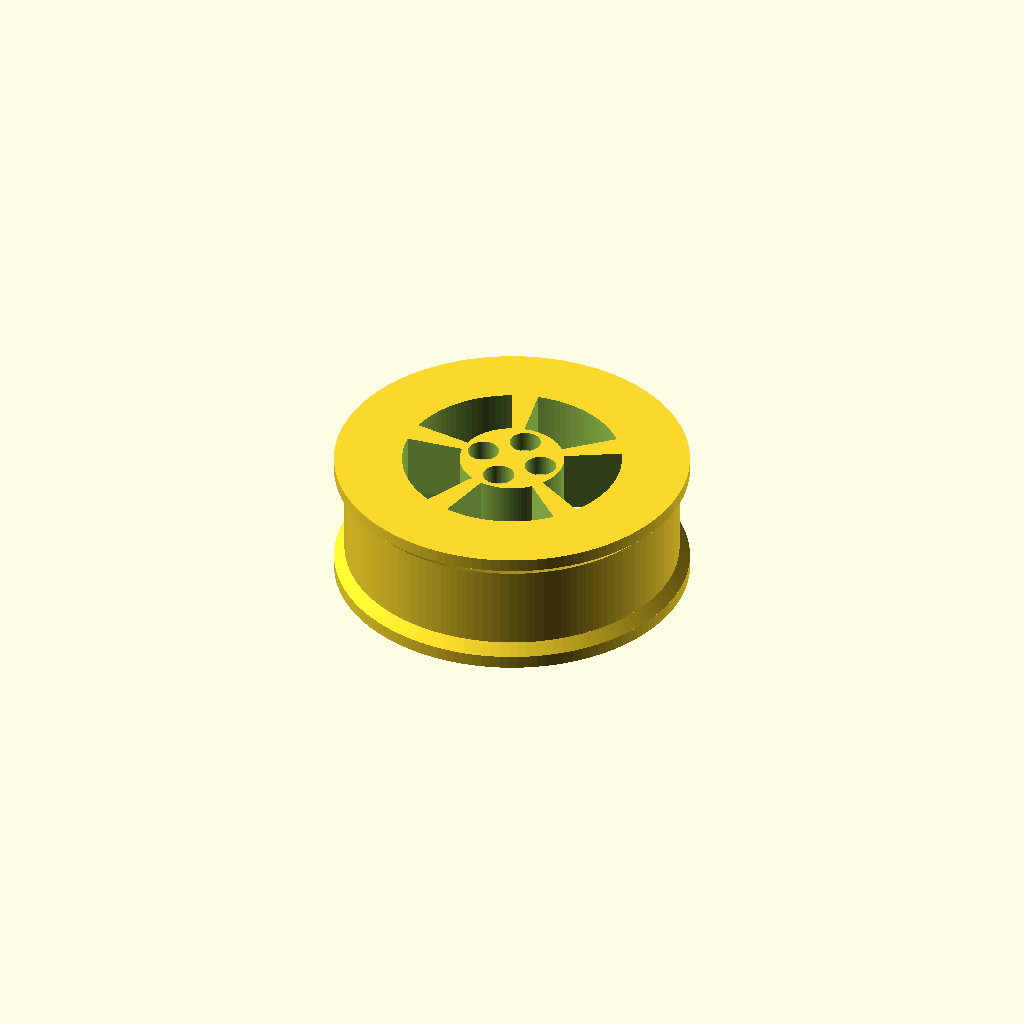
Cell 1: rendered with the file's own defaults.
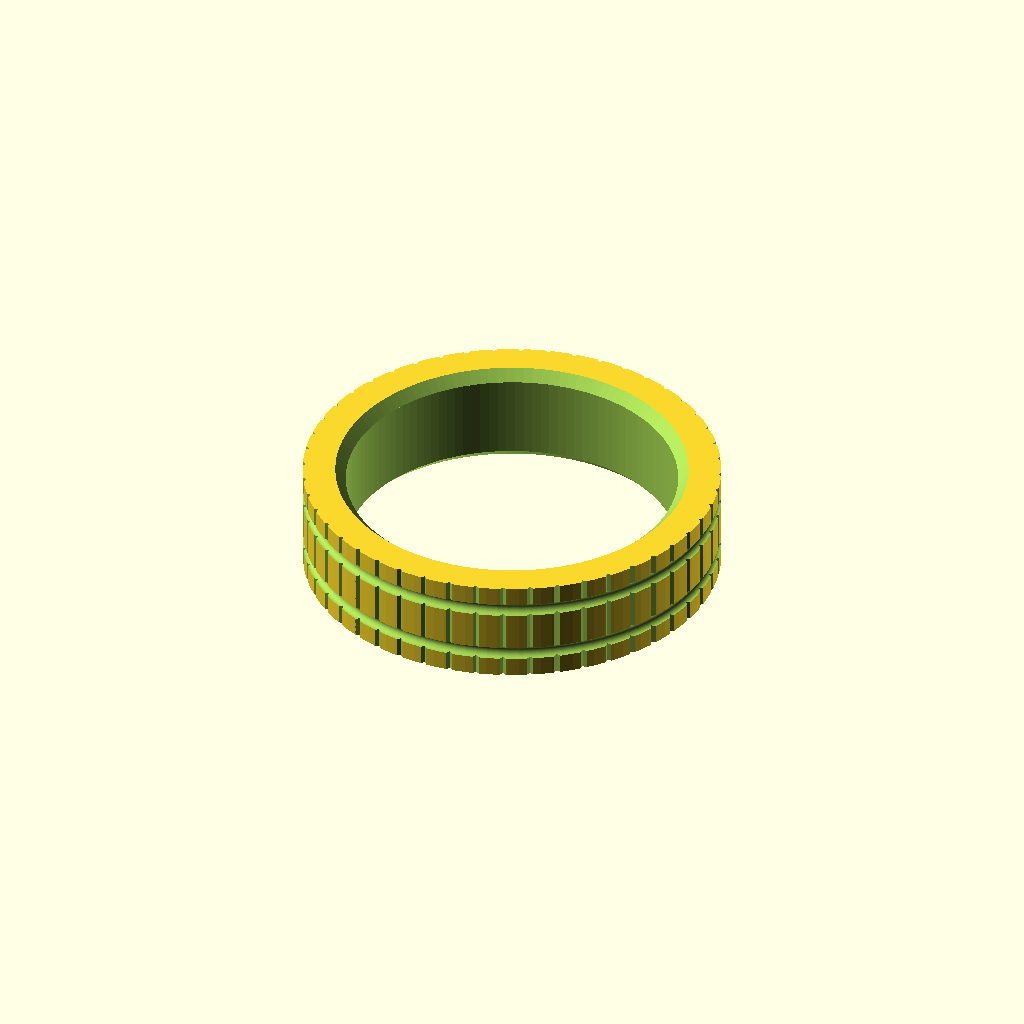
Cell 2: the same model with part = "tire".
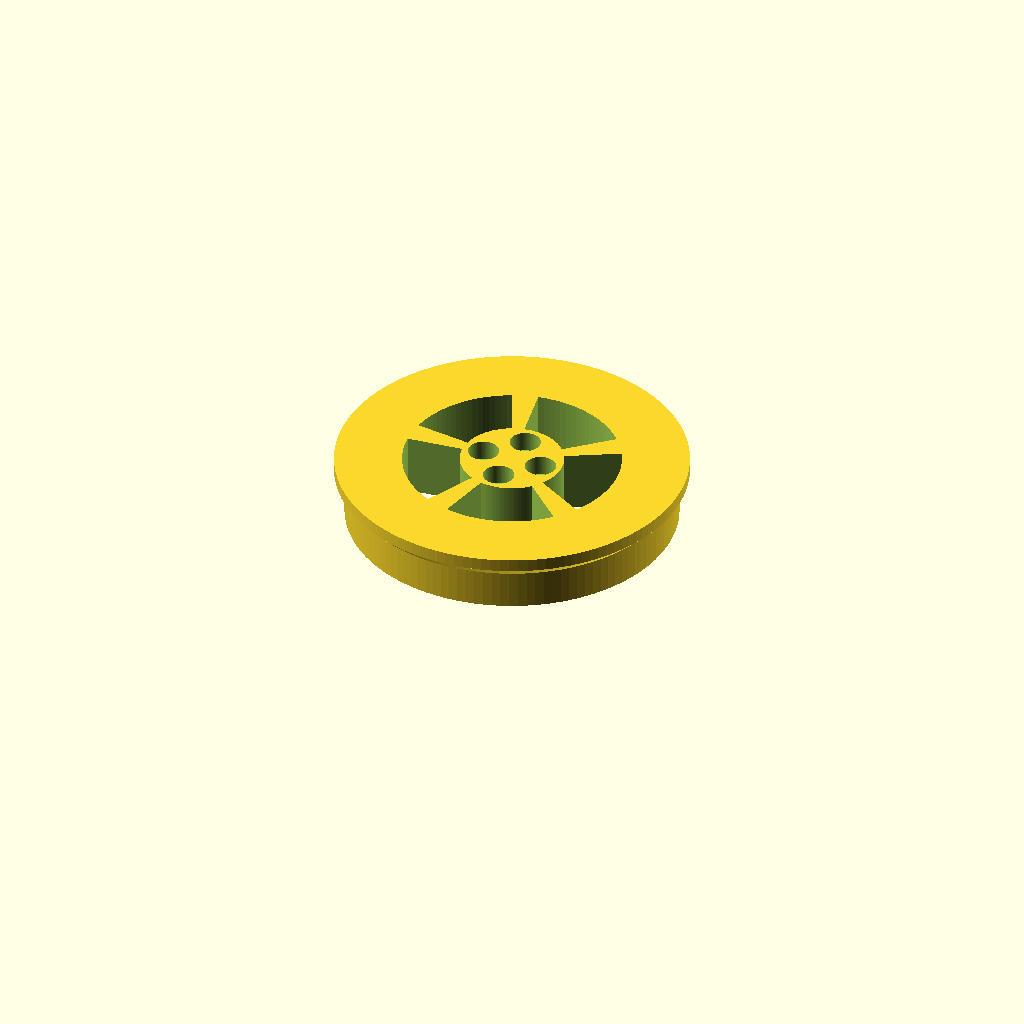
Cell 3 — motor_rotor_od set to 100, the other parameters unchanged.
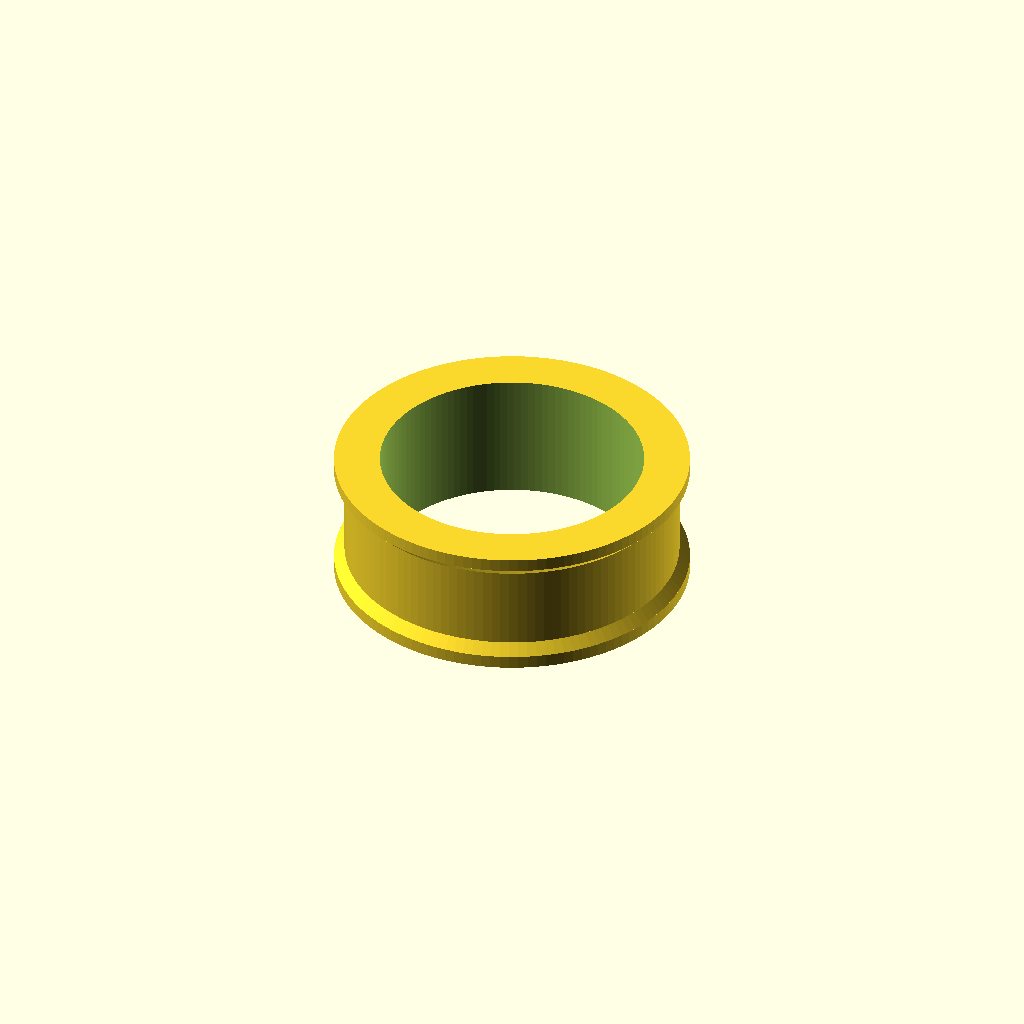
Cell 4: the same model with skirt_depth = 26.
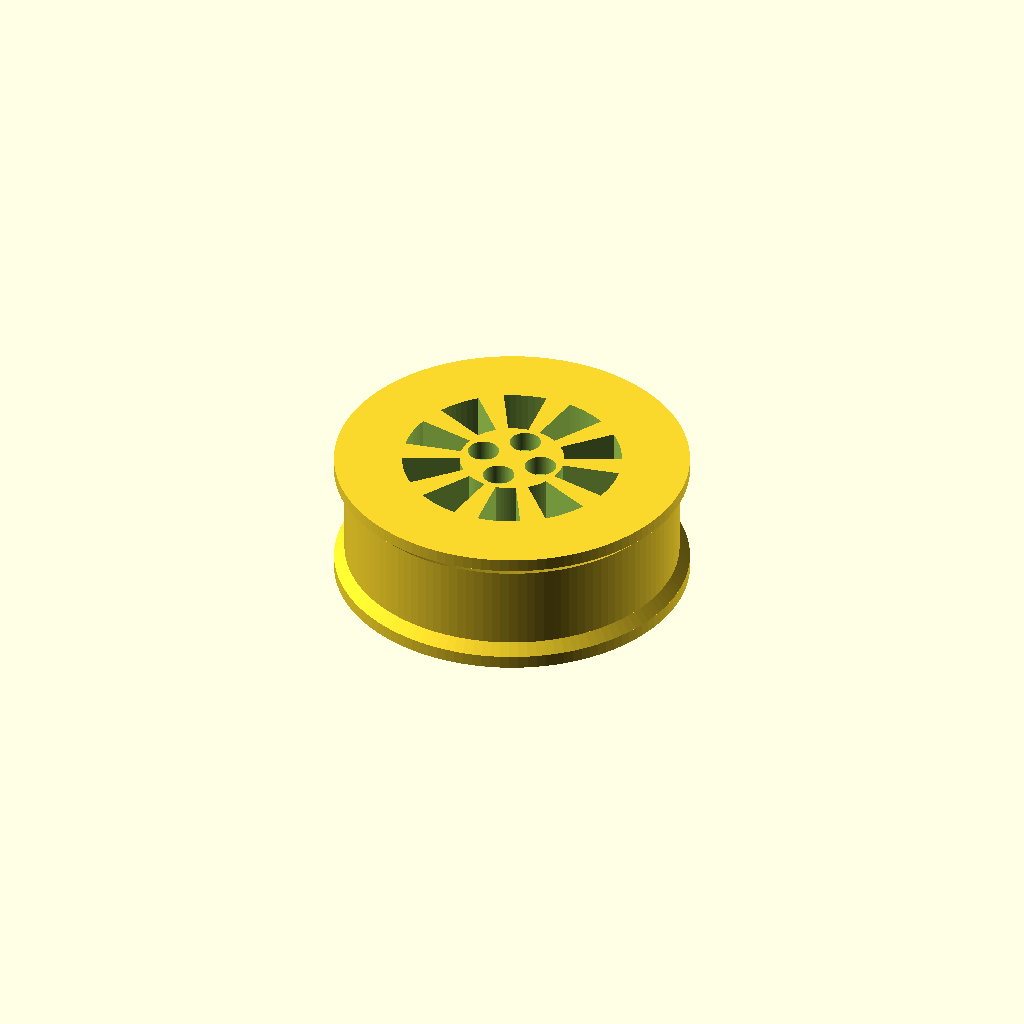
Cell 5: vent_count = 10 (everything else at default).
One fixed orthographic camera (rotation 55°, 0°, 25°; colour scheme Cornfield) for every cell.
Source of the model, assets/flywheel.scad:
// ===========================================================
//  Tennis ball machine — flywheel (hub + tire)
//  Vertical-stack topspin configuration
//
//  Each wheel = 1x hub (PETG) + 1x tire (TPU 95A)
//  You need TWO of each: top wheel and bottom wheel.
//
//  Open in OpenSCAD (free). Edit the parameters below,
//  press F5 to preview, F6 to render, then export STL.
// ===========================================================

// ---------- WHAT TO PRINT ----------
// "hub"  = rigid PETG part that bolts to the motor rotor (extruded style)
// "cup"  = shroud-style hub wrapping the rotor — same tire + same bolts
// "tire" = flexible TPU ring that grips the ball
// "assembly" = preview only, do not export
part = "cup";   // ["hub", "cup", "tire", "assembly"]


// ---------- CUP HUB (part = "cup") ----------
// Shroud alternative: the wheel wraps the ø50 rotor instead of standing
// on top of it. Tire seat and bolt pattern are IDENTICAL to the hub, so
// printed tires fit either and the two designs can be A/B tested on the
// same motor. Top-face vents MATCH the rotor's 5-window pattern; cup and
// rotor co-rotate, so window alignment is fixed at assembly — try all
// four bolt orientations and keep the best overlap (4-fold bolts vs
// 5-fold vents can sit up to 18° off; worst case still ~70% open).
motor_rotor_od = 50;    // MEASURED: rotor can diameter
skirt_clear    = 0.25;  // radial gap to the can (it co-rotates — this gap
                        //   is print tolerance, not rub protection)
skirt_depth    = 13;    // Can depth measured ~12.5 (rough): skirt stops
                        //   2.5 mm above the spinning-to-stationary seam.
                        //   Formula: skirt_depth = can_depth − 2 (tighten
                        //   the margin only after a precise can measure).
                        //   To go DEEPER than the seam later: confirm the
                        //   base OD is smaller than the can, and give A3
                        //   a wire groove under the rim.
vent_count     = 5;     // matches the rotor windows
vent_spoke     = 3.65;  // MEASURED: spoke width between rotor windows
vent_r_out     = 21;    // MEASURED: windows end 4 mm in from the ø50 wall
vent_r_in      = 10;    // MEASURE: radius where the rotor's centre disc
                        //   ends and its windows begin


// ---------- MOTOR MOUNT: 5010 PANCAKE, ROTOR-TOP BOLTS ----------
// JeeFly 5010 750KV. The rotor top carries 4x M3 threaded holes; the
// hub bolts straight on with M3x12 from the assortment. Values below
// come from the GoolRC 5010 family sheet — VERIFY the three marked
// numbers against the JeeFly listing drawing before printing.
rotor_bolt_circle = 12;   // VERIFY: rotor-top hole circle diameter
rotor_hole_count  = 4;
rotor_hole_dia    = 3.2;  // M3 clearance
rotor_stub_dia    = 5;    // MEASURED: a ø3 shaft stub protrudes at the rotor
rotor_stub_depth  = 6;    //   centre. ø5 x 6 pocket swallows it with margin.
                          //   Geometry sanity: pocket wall to screw-hole edge
                          //   = 1.9 mm; and the pocket lives in the hub's
                          //   inner 8 mm while the counterbores occupy the
                          //   outer 17 mm — they never meet in Z, so the
                          //   centre-zone crowding class is impossible here.
                          //   If the stub is TALLER than ~5 mm, flag it
                          //   BEFORE printing (relief strategy changes).
cbore_dia         = 6.0;  // clears an M3 socket head (ø5.5) + driver
cbore_depth       = 17;   // TUNED for M3x12: engages ~4 mm of rotor thread
                          // without poking past the rotor plate into the
                          // windings. If you change screw length:
                          // cbore_depth = wheel_width - (screw_len - 4)


// ---------- BALL + PINCH GEOMETRY ----------
ball_dia   = 67;   // regulation tennis ball
pinch_gap  = 60;   // surface-to-surface gap between the two tires
                   //   67 = no grip, 55 = very aggressive
                   //   60 gives 3.5 mm compression per side. Start here.

// ---------- WHEEL SIZE ----------
wheel_od   = 80;   // outer diameter of the finished wheel (tire surface)
wheel_width = 25;  // how wide the wheel is
tire_thick = 8;    // radial thickness of the TPU tire


// ---------- FIT / TOLERANCE ----------
tire_squeeze = 0.50;  // tire ID is undersized by this so it stretches on
flange_thick = 2.5;   // side lips that stop the tire walking off
tread_serrations = 48; // axial V-grooves across the tread — edges bite the
                       //   felt in the drive direction. 0 = smooth tread.
serration_depth  = 0.6;

$fn = 120;


// ===========================================================
//  DERIVED — do not edit
// ===========================================================
hub_od      = wheel_od - 2*tire_thick;   // tire seats on this
flange_od   = hub_od + 4;                // must stay clear of the ball
chamfer_h   = (flange_od - hub_od)/2;    // 45° self-supporting transition
tire_id     = hub_od - tire_squeeze;
tire_width  = wheel_width - 2*flange_thick;
motor_pitch = wheel_od + pinch_gap;      // motor centre-to-centre spacing
ball_squash = (ball_dia - pinch_gap) / 2;

// cup derivations
disc_t          = wheel_width - skirt_depth;   // solid top section of the cup
vent_arc        = 360/vent_count
                  - (vent_spoke / ((vent_r_in + vent_r_out)/2)) * 180/PI;
cup_cbore_depth = disc_t - 8;                  // M3x12 -> ~4 mm engagement

echo(str("Hub OD .................. ", hub_od, " mm"));
echo(str("Tire ID (print this) .... ", tire_id, " mm"));
echo(str("Tire width .............. ", tire_width, " mm"));
echo(str("Ball compression/side ... ", ball_squash, " mm"));
echo(str("Cup: disc ", disc_t, " / skirt wall ",
         (hub_od - motor_rotor_od - 2*skirt_clear)/2, " / vent arc ",
         vent_arc, " deg"));
echo(str(">>> MOTOR CENTRE SPACING  ", motor_pitch, " mm  <<<"));;


// ===========================================================
//  SHARED OUTER BODY — tire seat, flanges, chamfers
//  (identical for hub and cup, so tires interchange)
// ===========================================================
module wheel_body() {
    cylinder(d = hub_od, h = wheel_width, center = true);
    // retaining flanges
    translate([0, 0,  (wheel_width - flange_thick)/2])
        cylinder(d = flange_od, h = flange_thick, center = true);
    translate([0, 0, -(wheel_width - flange_thick)/2])
        cylinder(d = flange_od, h = flange_thick, center = true);
    // 45° chamfer cones into both flanges (the bare 90° step sagged)
    translate([0, 0, wheel_width/2 - flange_thick - chamfer_h])
        cylinder(d1 = hub_od, d2 = flange_od, h = chamfer_h + 0.01);
    translate([0, 0, -wheel_width/2 + flange_thick - 0.01])
        cylinder(d1 = flange_od, d2 = hub_od, h = chamfer_h + 0.01);
}


// ===========================================================
//  HUB  — print in PETG
// ===========================================================
module hub() {
    difference() {
        wheel_body();

        // centre relief over the rotor's shaft stub / retaining clip.
        if (rotor_stub_dia > 0)
            translate([0, 0, -wheel_width/2 - 0.1])
                cylinder(d = rotor_stub_dia, h = rotor_stub_depth + 0.1);

        // 4x M3 into the rotor-top threads, counterbored from the outer
        // face so M3x12 socket screws from the assortment reach the rotor
        for (i = [0 : rotor_hole_count - 1])
            rotate([0, 0, i * 360/rotor_hole_count])
                translate([rotor_bolt_circle/2, 0, 0]) {
                    cylinder(d = rotor_hole_dia, h = wheel_width + 10, center = true);
                    translate([0, 0, wheel_width/2 - cbore_depth])
                        cylinder(d = cbore_dia, h = cbore_depth + 5);
                }

        // lightening pockets — reduces mass and print time.
        // Symmetric, so balance is preserved.
        for (i = [0 : 5])
            rotate([0, 0, i * 60])
                translate([hub_od/4 + 2, 0, 0])
                    cylinder(d = 9, h = wheel_width + 10, center = true);
    }
}


// ===========================================================
//  CUP  — shroud-style hub, print in PETG, TOP FACE DOWN
//  (skirt opening prints upward; counterbore floors are the
//  only bridges and they're ø6 — trivial)
// ===========================================================
module cup() {
    difference() {
        wheel_body();

        // skirt bore: wraps the rotor can from the inner face up
        translate([0, 0, -wheel_width/2 - 0.1])
            cylinder(d = motor_rotor_od + 2*skirt_clear, h = skirt_depth + 0.1);

        // stub relief in the ceiling (the face that lands on the rotor)
        translate([0, 0, -wheel_width/2 + skirt_depth - 0.1])
            cylinder(d = rotor_stub_dia, h = rotor_stub_depth + 0.1);

        // vents through the whole disc, matching the rotor's windows.
        // All centre features (bolts r6, cbores to r9, stub r2.5) live
        // inside vent_r_in, so no rotation can create a collision.
        for (i = [0 : vent_count - 1])
            rotate([0, 0, i*360/vent_count - vent_arc/2])
                translate([0, 0, -wheel_width/2 + skirt_depth - 0.1])
                    rotate_extrude(angle = vent_arc)
                        translate([vent_r_in, 0])
                            square([vent_r_out - vent_r_in, disc_t + 0.2]);

        // rotor bolts + shallow counterbores from the outer face
        for (i = [0 : rotor_hole_count - 1])
            rotate([0, 0, i * 360/rotor_hole_count])
                translate([rotor_bolt_circle/2, 0, 0]) {
                    translate([0, 0, -wheel_width/2 + skirt_depth - 0.1])
                        cylinder(d = rotor_hole_dia, h = disc_t + 0.2);
                    translate([0, 0, wheel_width/2 - cup_cbore_depth])
                        cylinder(d = cbore_dia, h = cup_cbore_depth + 5);
                }
    }
}


// ===========================================================
//  TIRE  — print in TPU 95A
// ===========================================================
module tire() {
    difference() {
        cylinder(d = wheel_od, h = tire_width, center = true);
        cylinder(d = tire_id,  h = tire_width + 2, center = true);

        // 45° ID chamfers mirroring the hub's flange ramps, so the tire
        // nests with the SAME 0.5 mm squeeze on the flats AND the ramps.
        // Also keys the tire laterally against walking off sideways.
        translate([0, 0, tire_width/2 - chamfer_h])
            cylinder(d1 = tire_id, d2 = tire_id + 2*chamfer_h, h = chamfer_h + 0.01);
        translate([0, 0, -tire_width/2 - 0.01])
            cylinder(d1 = tire_id + 2*chamfer_h, d2 = tire_id, h = chamfer_h + 0.01);

        // shallow circumferential grooves for grip on the felt
        for (z = [-tire_width/4, tire_width/4])
            translate([0, 0, z])
                rotate_extrude()
                    translate([wheel_od/2, 0])
                        circle(d = 2.5);

        // axial serrations: diamond prisms cut across the tread. Their
        // edges run parallel to the axis = perpendicular to rotation,
        // biting the felt in the drive direction. Symmetric -> balanced.
        if (tread_serrations > 0)
            for (i = [0 : tread_serrations - 1])
                rotate([0, 0, i * 360/tread_serrations])
                    translate([wheel_od/2 + 1.2*sqrt(2)/2 - serration_depth, 0, 0])
                        rotate([0, 0, 45])
                            cube([1.2, 1.2, tire_width + 2], center = true);
    }
}


// ===========================================================
//  OUTPUT
// ===========================================================
if (part == "hub")  hub();
if (part == "cup")  cup();
if (part == "tire") tire();

if (part == "assembly") {
    // top wheel
    translate([0, 0,  motor_pitch/2]) rotate([90, 0, 0]) { hub(); %tire(); }
    // bottom wheel
    translate([0, 0, -motor_pitch/2]) rotate([90, 0, 0]) { hub(); %tire(); }
    // the ball, in the pinch
    %sphere(d = ball_dia);
}
Parameter table extracted from the source (name, type, default, range or options):
part: string, default "cup", options "hub", "cup", "tire", "assembly"
motor_rotor_od: number, default 50
skirt_clear: number, default 0.25
skirt_depth: number, default 13
vent_count: number, default 5
vent_spoke: number, default 3.65
vent_r_out: number, default 21
vent_r_in: number, default 10
rotor_bolt_circle: number, default 12
rotor_hole_count: number, default 4
rotor_hole_dia: number, default 3.2
rotor_stub_dia: number, default 5
rotor_stub_depth: number, default 6
cbore_dia: number, default 6
cbore_depth: number, default 17
ball_dia: number, default 67
pinch_gap: number, default 60
wheel_od: number, default 80
wheel_width: number, default 25
tire_thick: number, default 8
tire_squeeze: number, default 0.5
flange_thick: number, default 2.5
tread_serrations: number, default 48
serration_depth: number, default 0.6
